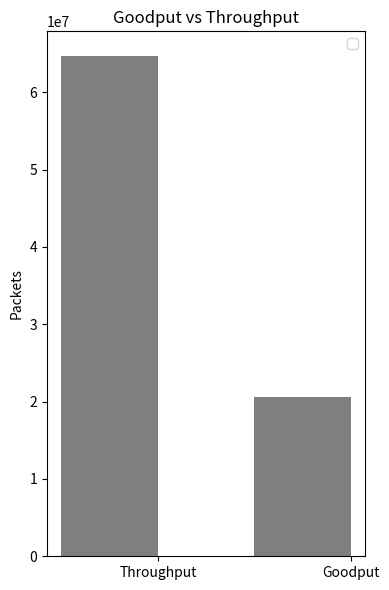

This figure's Python source:
"""
Bar chart demo with pairs of bars grouped for easy comparison.
"""
import numpy as np
import matplotlib.pyplot as plt


n_groups = 2


usage = (64653855, 20533866)

fig, ax = plt.subplots()
fig.set_size_inches(4.0,6.0)

index = np.arange(n_groups)
bar_width = 0.5

opacity = 0.5
error_config = {'ecolor': '0.3'}

rects1 = plt.bar(index, usage, bar_width,
                 alpha=opacity,
                 color='black',
                 error_kw=error_config,
                 label='')

plt.xlabel('')
plt.ylabel('Packets')
plt.title('Goodput vs Throughput')
plt.xticks(index + (bar_width/2), ('Throughput', 'Goodput'))
plt.legend()

plt.tight_layout()
plt.show()
